Image classification data set "data" (shkj250/nailong_dataset on GitHub). Class labels (2): nailong, naiwa.

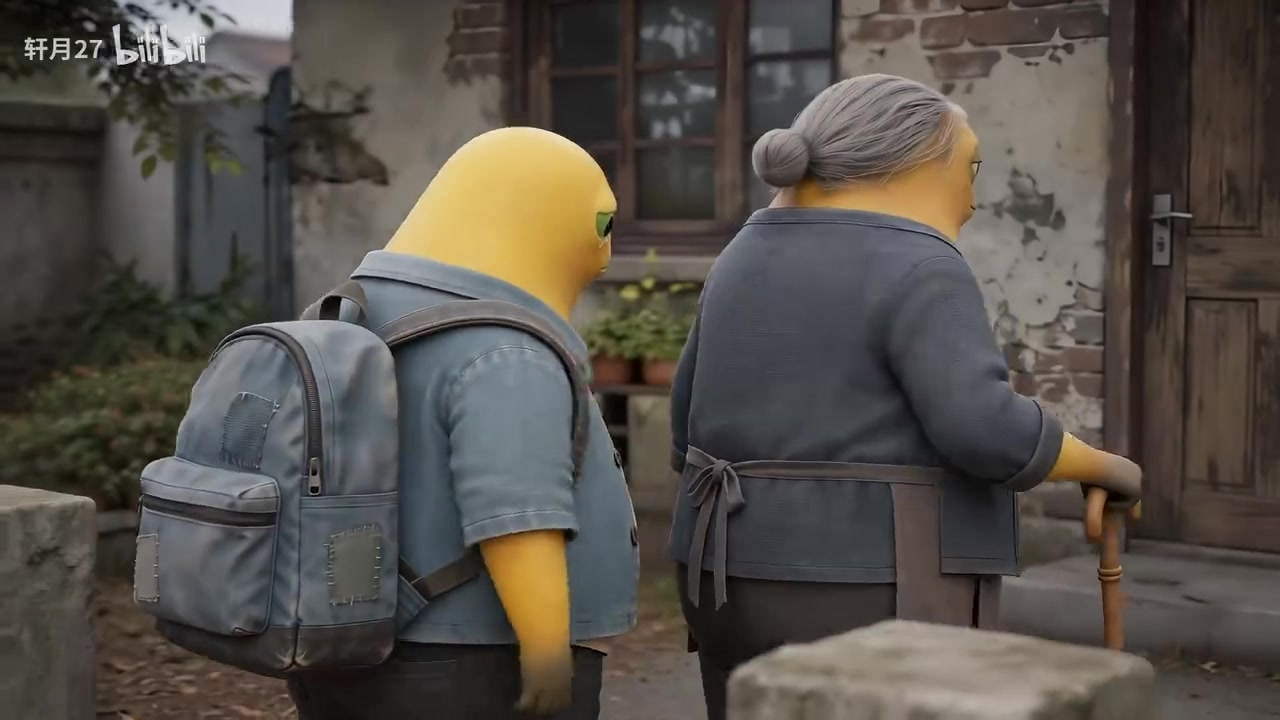
Label: naiwa

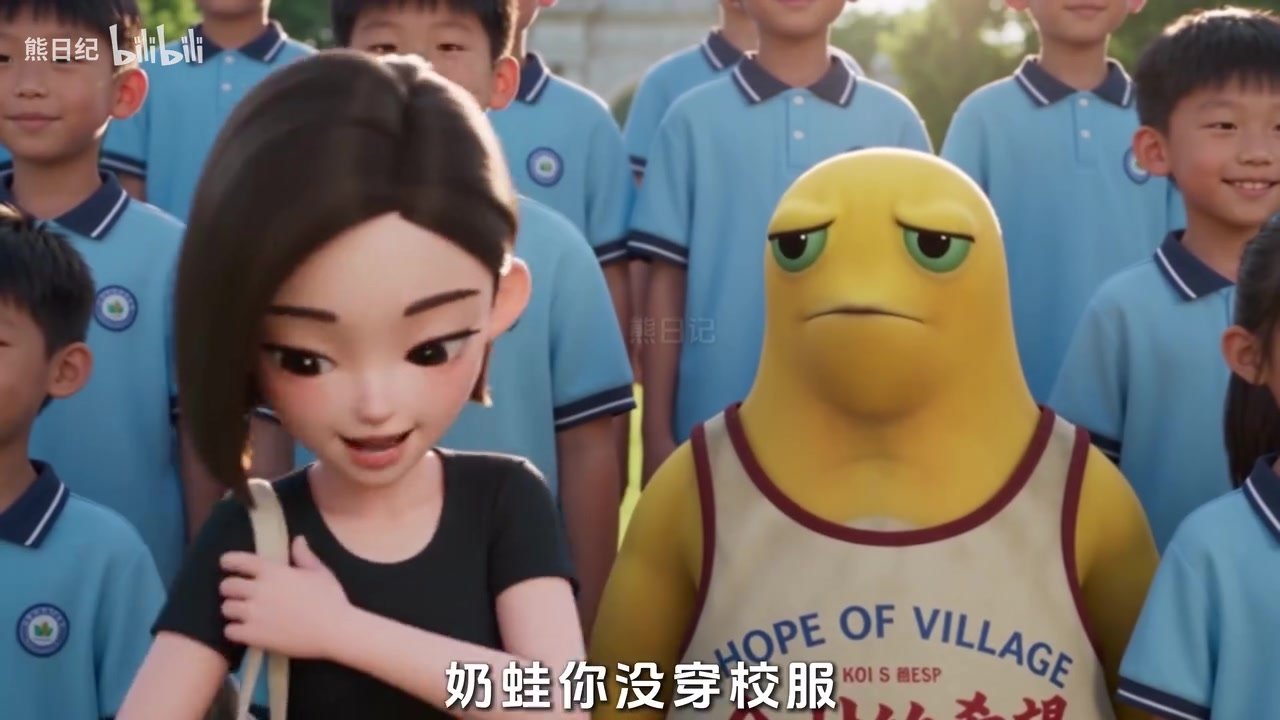
Label: naiwa

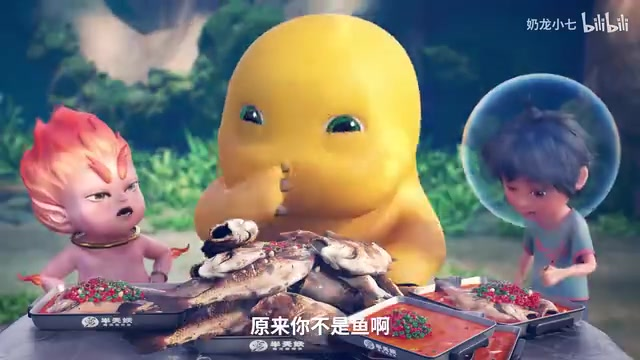
Label: nailong

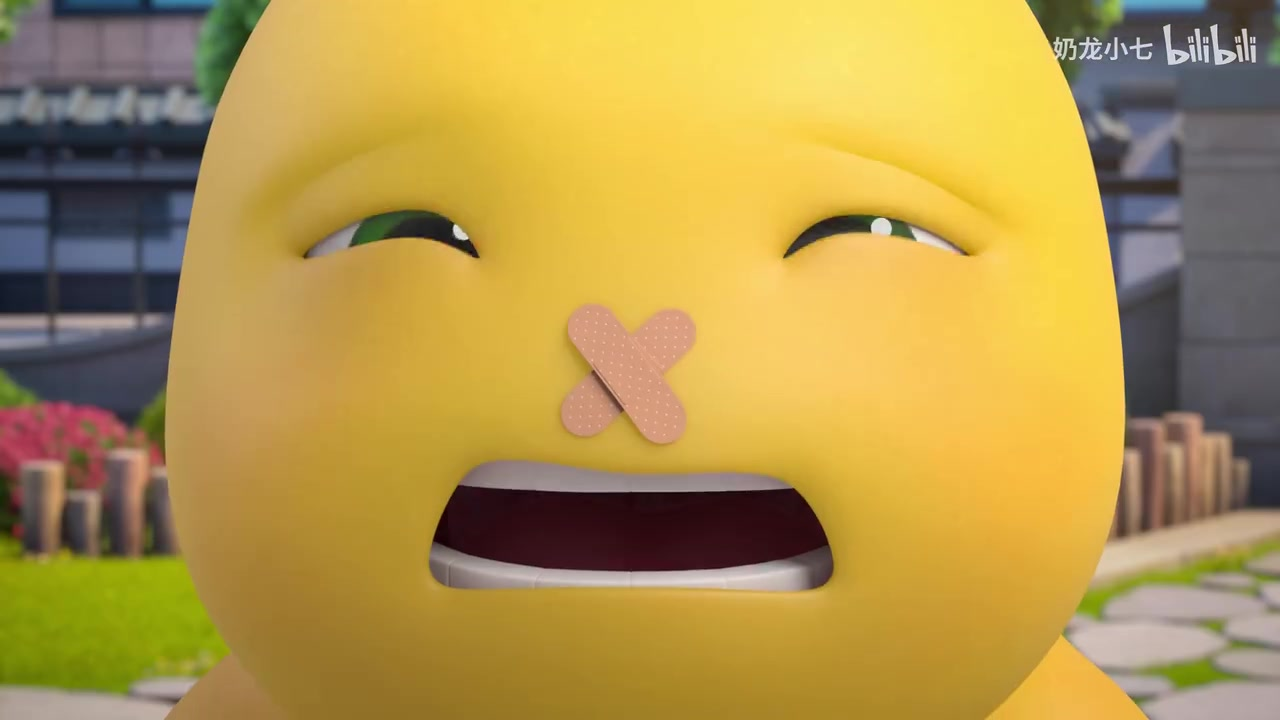
Label: nailong

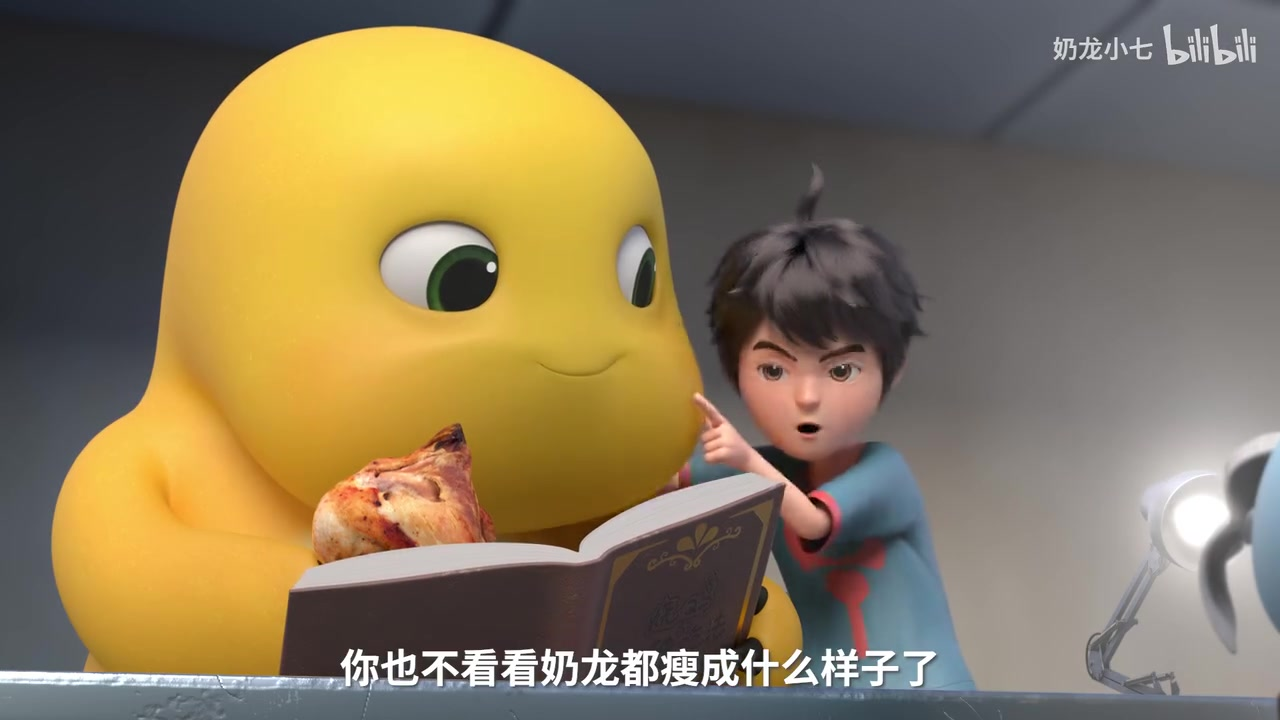
Label: nailong

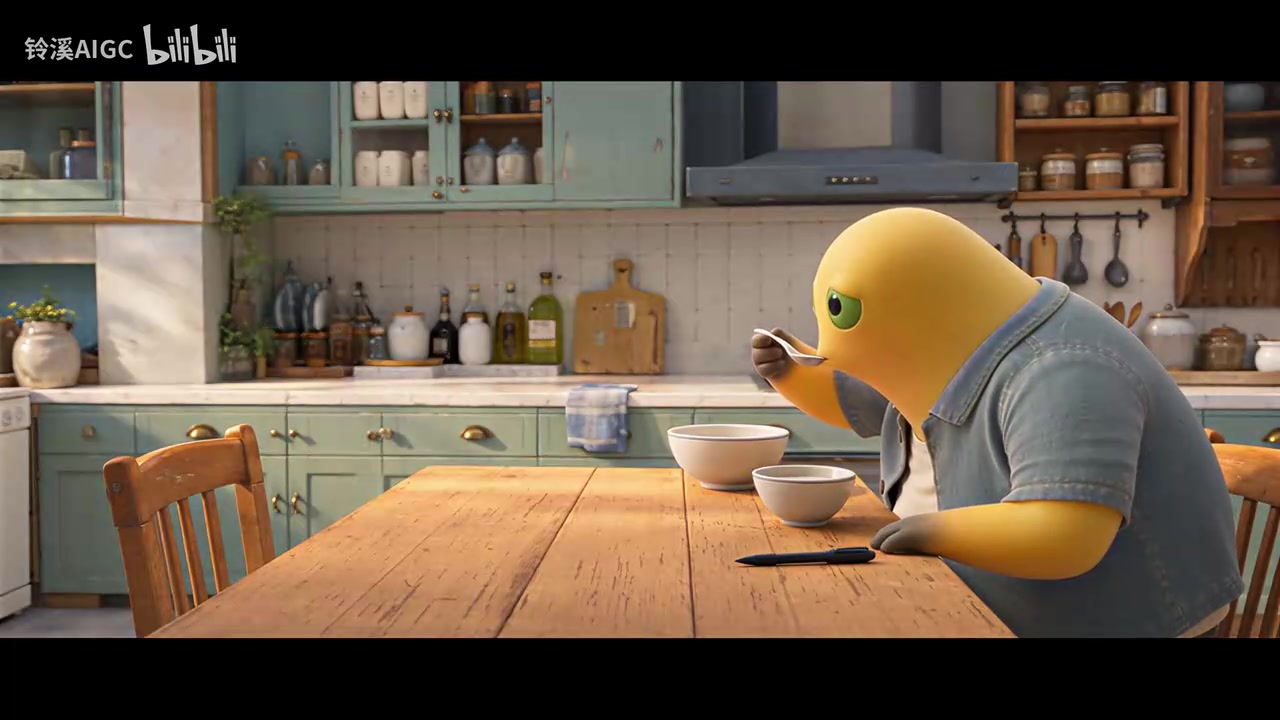
Label: naiwa
